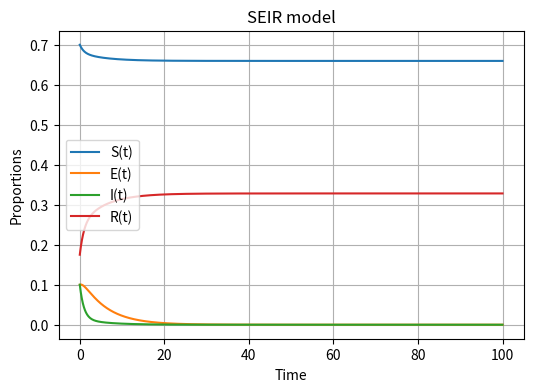

Write Python code to recreate this figure.
# -*- coding: utf-8 -*-
"""
Created on Thu Mar 26 20:54:29 2020

[redacted]


## Content  
1. Simple Epidemics spreaing: Susceptible-Infected model on a network (viral spreading)
2. Epidemics spreaing: Susceptible-Infected-Recovered model


## Spreding on networks 


The main resources on spreading on networks can be found in [1].
We start with the simplest class of spreading, viral spreading on a network. This is a similar process to what you might observe in the case of rumor or inovation spreading in a social network. At each step, the "healthy" 
neighbors of any of the infectious nodes gets infected with fixed probability beta.

The SIR model is one of the simplest compartmental models 
(population), and many models are derivations of this basic form. 
The model consists of three parts or compartments – S for the number susceptible, I for the number of infectious, and R for the number recovered (or immune). This model is reasonably predictive for infectious diseases which are transmitted from human to human, 
and where recovery confers lasting resistance, such as measles, mumps and rubella. 
The SIR model is described by differential equations which we simulate below. 

[1] Spreading in networks, Vespigniani, et al. https://arxiv.org/abs/1408.2701


"""


import numpy as np
import matplotlib.pyplot as plt 
from matplotlib.colors import LinearSegmentedColormap
import scipy.integrate


def SEIR_model(n,t,beta,mu, gamma,a):
    '''
    input: 
        n is total number of people
        t is time 
        beta is probability of getting sick because of the contact rate
        mu is probability of dieing
        gamma probability of recovering
        a is additional parameter for SEIR model for incubation period parameter
        the average incubation period is a^−1
    '''
    S,E,I,R=n
    dS_dt= -beta*S*I #- mu*S
    dE_dt= beta*S*I-(mu+a)*E
    dI_dt= a*E - (gamma +mu)*I
    dR_dt= gamma*I #- mu*R  #dissipation term
    

    return([dS_dt,dE_dt,dI_dt,dR_dt])



S0=0.7
E0=0.1
I0=0.1
R0=0.1
beta=0.35
mu=0.1
#assuming that the incubation period is a random variable with exponential distribution with parameter a {\displaystyle a} a 
a = 0.1
gamma = 0.9


#Then the basic reproduction number is 
R0 = a*1./(mu+a) *beta*1./(mu +gamma)
print('reproduction', R0)

t=np.linspace(0,100,10000)

solution=scipy.integrate.odeint(SEIR_model,[S0,E0,I0,R0],t,args=(beta,mu, gamma,a))
solution=np.array(solution)

plt.figure(figsize=[6,4])
plt.plot(t,solution[:,0],label="S(t)")
plt.plot(t,solution[:,1],label="E(t)")
plt.plot(t,solution[:,2],label="I(t)")
plt.plot(t,solution[:,3],label="R(t)")
plt.grid()
plt.legend()
plt.xlabel("Time")
plt.ylabel("Proportions")
plt.title("SEIR model")
plt.savefig('SEIR_beta_'+str(beta)+'_mu_'+str(mu)+'.png')
plt.show()


